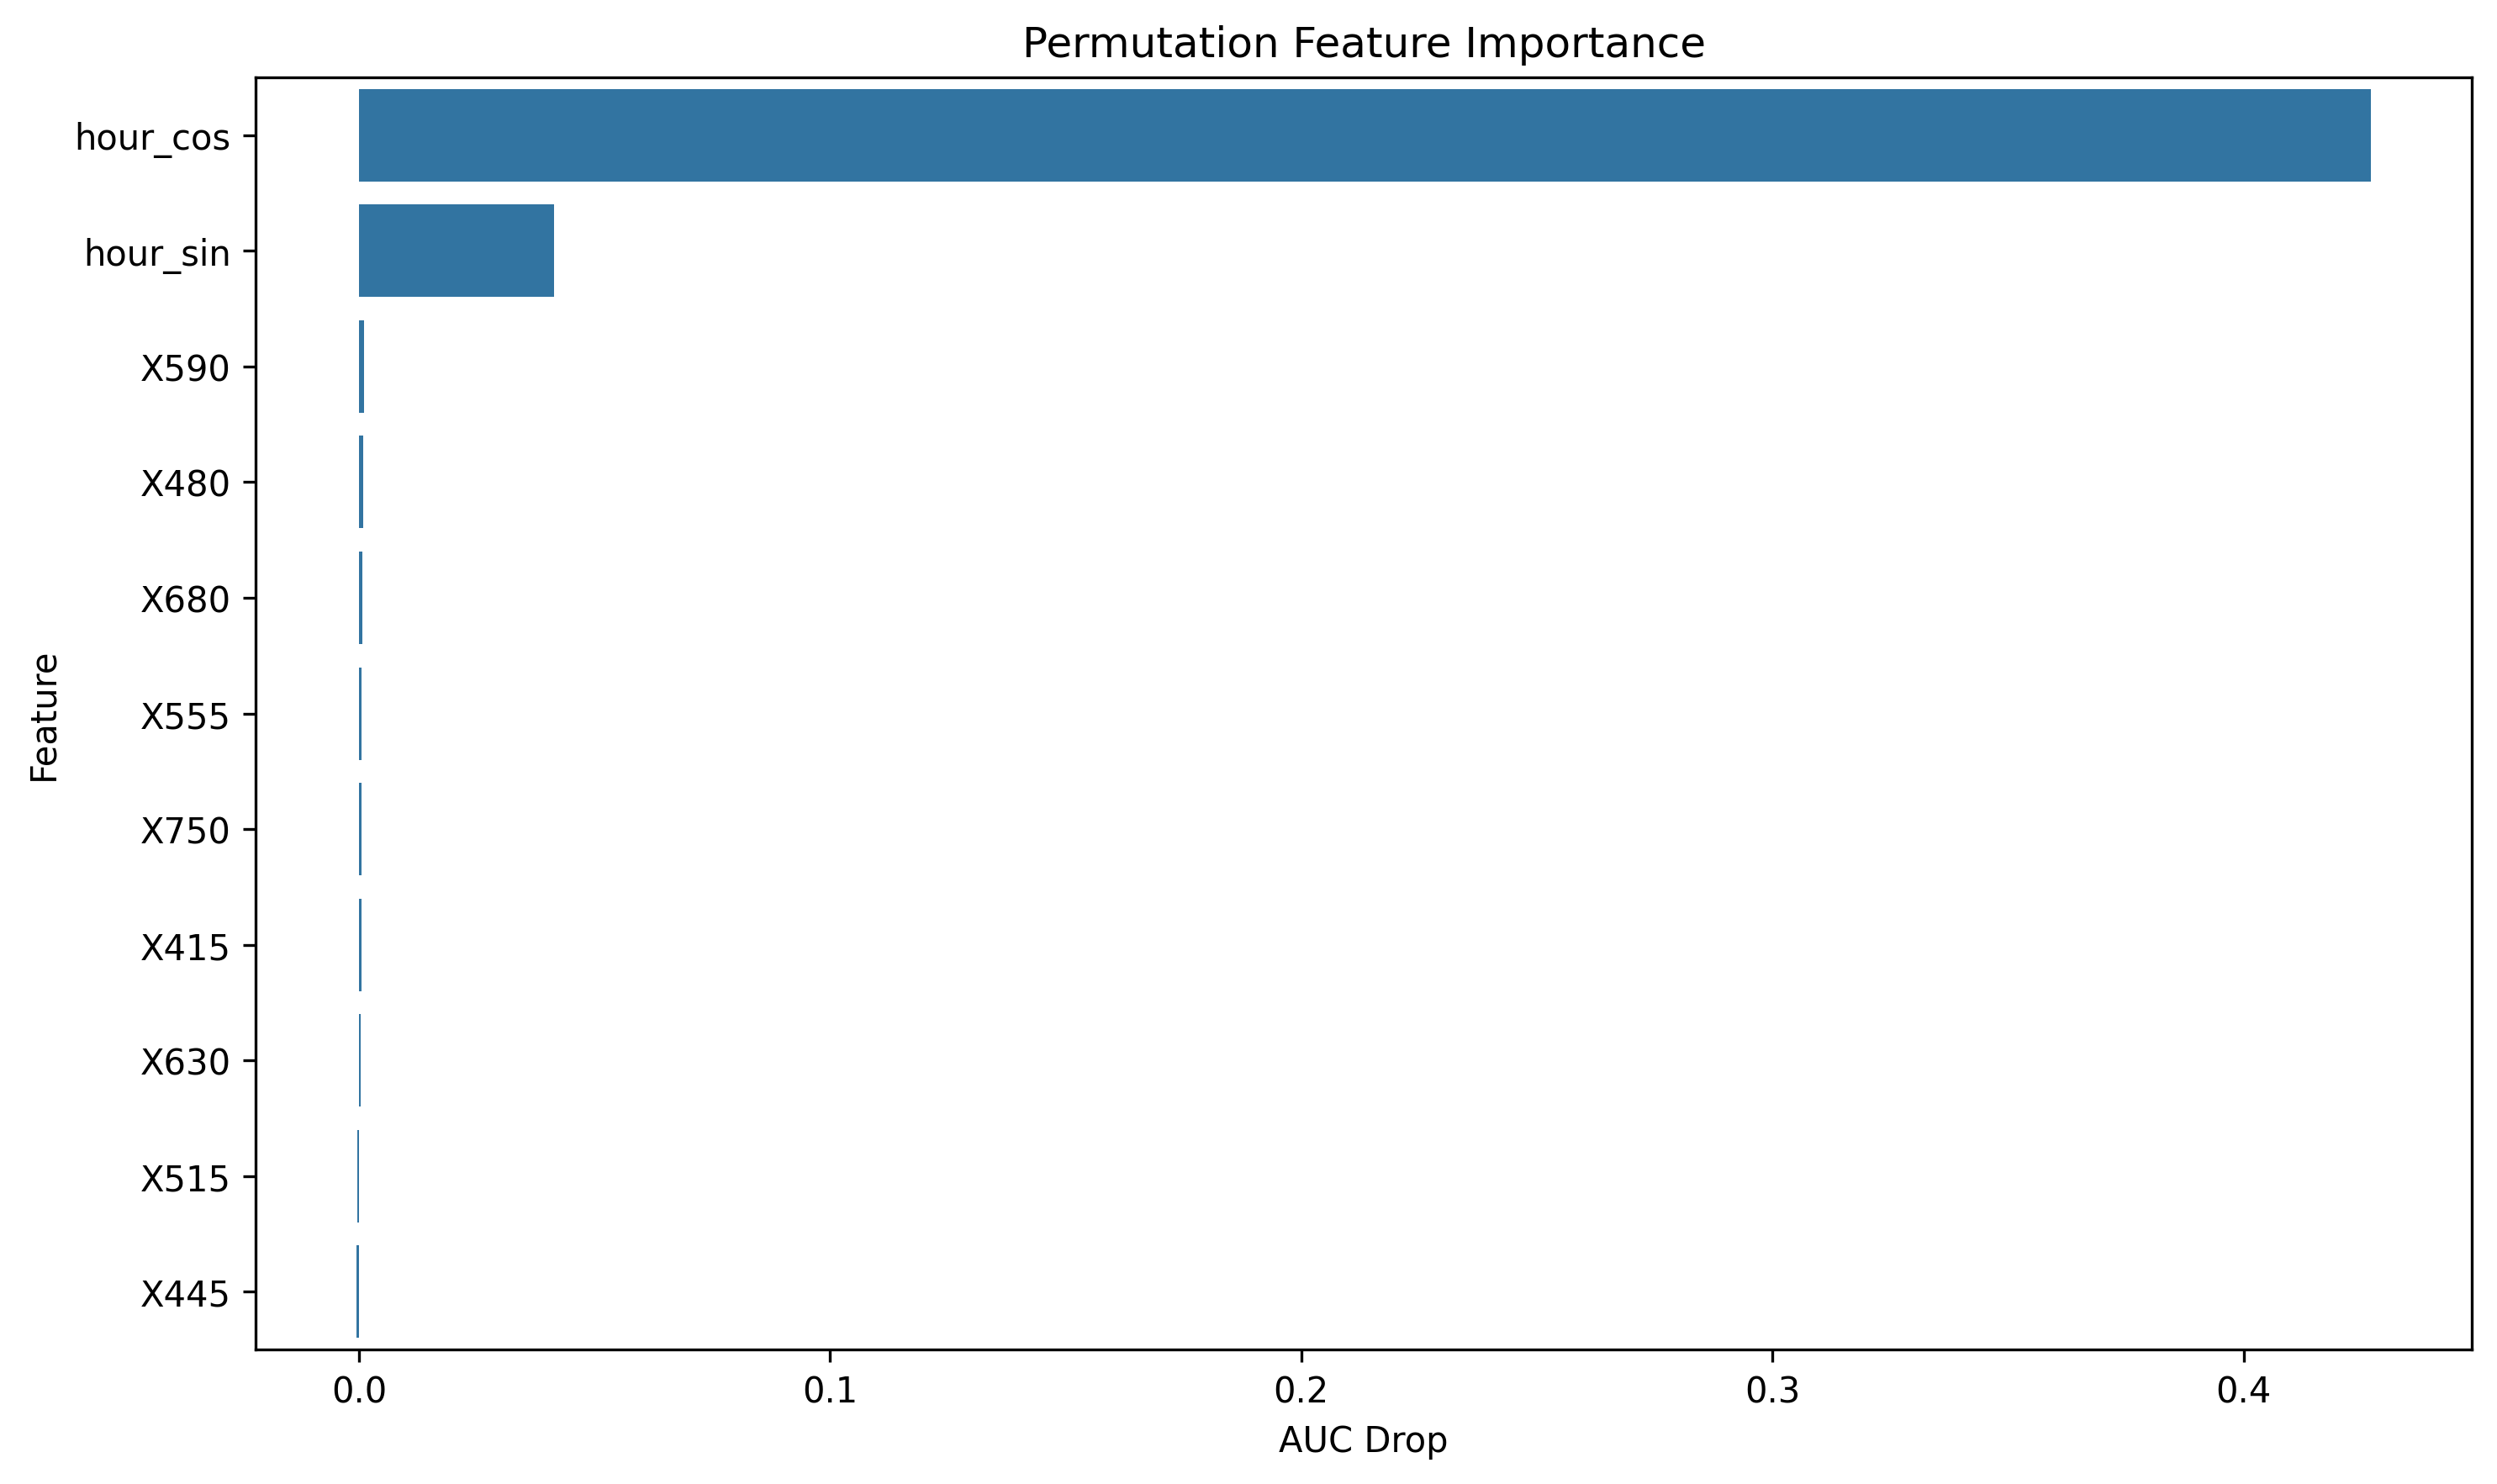

Data behind this chart, as committed beside it:
feature, importance
hour_cos, 0.4271
hour_sin, 0.04146
X590, 0.001125
X480, 0.000792
X680, 0.000608
X555, 0.0006063
X750, 0.0005467
X415, 0.0004468
X630, 0.0004188
X515, -0.0004205
X445, -0.0005922
